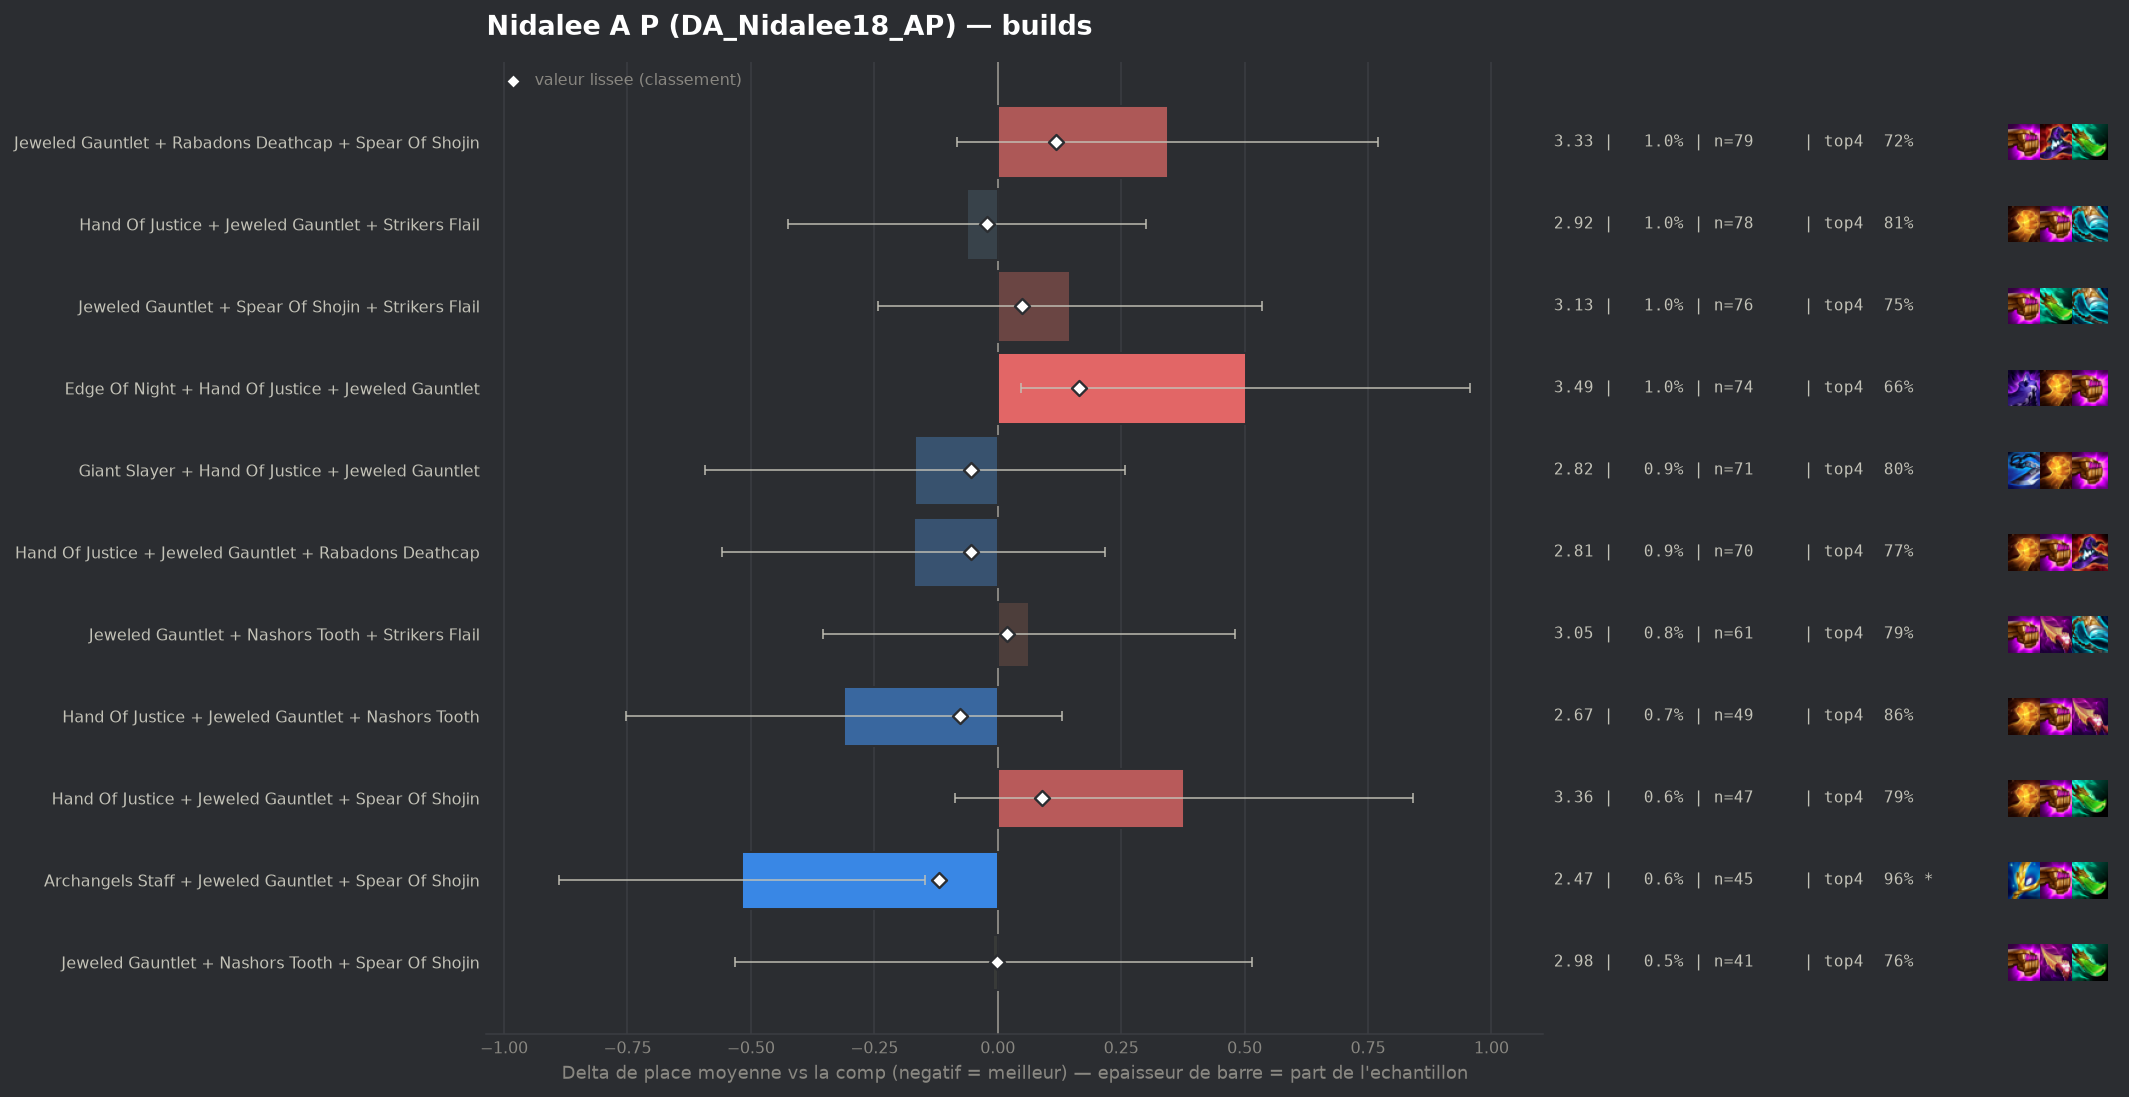

Values plotted in this chart, from the file beside it:
group, label, n, share, avg_place, shrunk_avg, score, d_avg, d_avg_pess, impact, d_top4, win, top2, top4, sd, z, p, significant
populaire, Archangels Staff + Jeweled Gauntlet + Sp…, 45, 0.00597, 2.467, 2.866, -0.119, -0.518, -0.148, 0.0007, 0.165, 0.2667, 0.5333, 0.9556, 1.258, -2.75, 0.00603, True
populaire, Hand Of Justice + Jeweled Gauntlet + Nas…, 49, 0.0065, 2.673, 2.908, -0.076, -0.311, 0.0, 0.0005, 0.0666, 0.2449, 0.5714, 0.8571, 1.57, -1.38, 0.167, False
populaire, Giant Slayer + Hand Of Justice + Jeweled…, 71, 0.009419, 2.817, 2.931, -0.054, -0.168, 0.0, 0.0005, 0.0123, 0.3239, 0.5211, 0.8028, 1.818, -0.77, 0.4387, False
populaire, Hand Of Justice + Jeweled Gauntlet + Rab…, 70, 0.009286, 2.814, 2.931, -0.054, -0.17, 0.0, 0.0005, -0.0191, 0.2571, 0.5429, 0.7714, 1.65, -0.86, 0.3901, False
populaire, Hand Of Justice + Jeweled Gauntlet + Str…, 78, 0.01035, 2.923, 2.964, -0.021, -0.062, 0.0, 0.0002, 0.0172, 0.2051, 0.4744, 0.8077, 1.623, -0.33, 0.7389, False
pepite, Jeweled Gauntlet + Nashors Tooth + Spear…, 41, 0.005439, 2.976, 2.983, -0.002, -0.009, 0.0, 0.0, -0.0344, 0.2195, 0.4878, 0.7561, 1.703, -0.03, 0.9727, False
populaire, Jeweled Gauntlet + Nashors Tooth + Strik…, 61, 0.008092, 3.049, 3.003, 0.019, 0.064, 0.0, -0.0002, -0.0036, 0.2131, 0.4426, 0.7869, 1.654, 0.3, 0.762, False
populaire, Jeweled Gauntlet + Spear Of Shojin + Str…, 76, 0.01008, 3.132, 3.034, 0.049, 0.147, 0.0, -0.0005, -0.0405, 0.1711, 0.4342, 0.75, 1.719, 0.74, 0.4591, False
populaire, Hand Of Justice + Jeweled Gauntlet + Spe…, 47, 0.006235, 3.362, 3.074, 0.09, 0.377, 0.0, -0.0006, -0.0033, 0.1277, 0.2979, 0.7872, 1.617, 1.59, 0.1113, False
populaire, Jeweled Gauntlet + Rabadons Deathcap + S…, 79, 0.01048, 3.329, 3.103, 0.118, 0.344, 0.0, -0.0012, -0.069, 0.2278, 0.3924, 0.7215, 1.927, 1.58, 0.1139, False
populaire, Edge Of Night + Hand Of Justice + Jewele…, 74, 0.009817, 3.486, 3.15, 0.165, 0.502, 0.047, -0.0016, -0.1284, 0.1892, 0.3919, 0.6622, 1.988, 2.16, 0.0306, False
